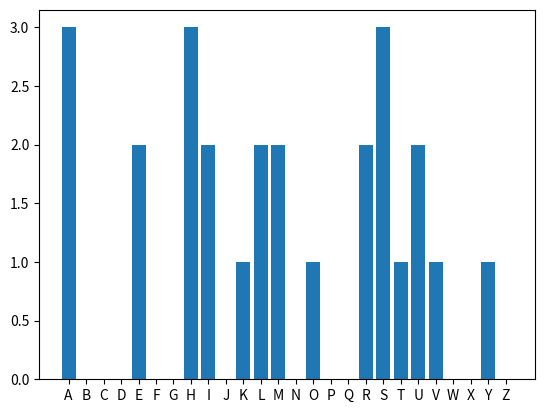

Reproduce this figure in Python.
import matplotlib.pylab as plt

LETTERS = 'ABCDEFGHIJKLMNOPQRSTUVWXYZ'


def frequency_analysis(text):

    text = text.upper()

    letter_frequencies = {}
    #initialize the dictionary
    for letter in LETTERS:
        letter_frequencies[letter] = 0

    for letter in text:
        if letter in LETTERS:
            letter_frequencies[letter] += 1

    return letter_frequencies


def plot_distribution(frequencies):
    plt.bar(frequencies.keys(), frequencies.values())
    plt.show()


if __name__ == '__main__':

    plain_text = "Hello this is ayush kumar verma"
    freq = frequency_analysis(plain_text)
    plot_distribution(freq)

